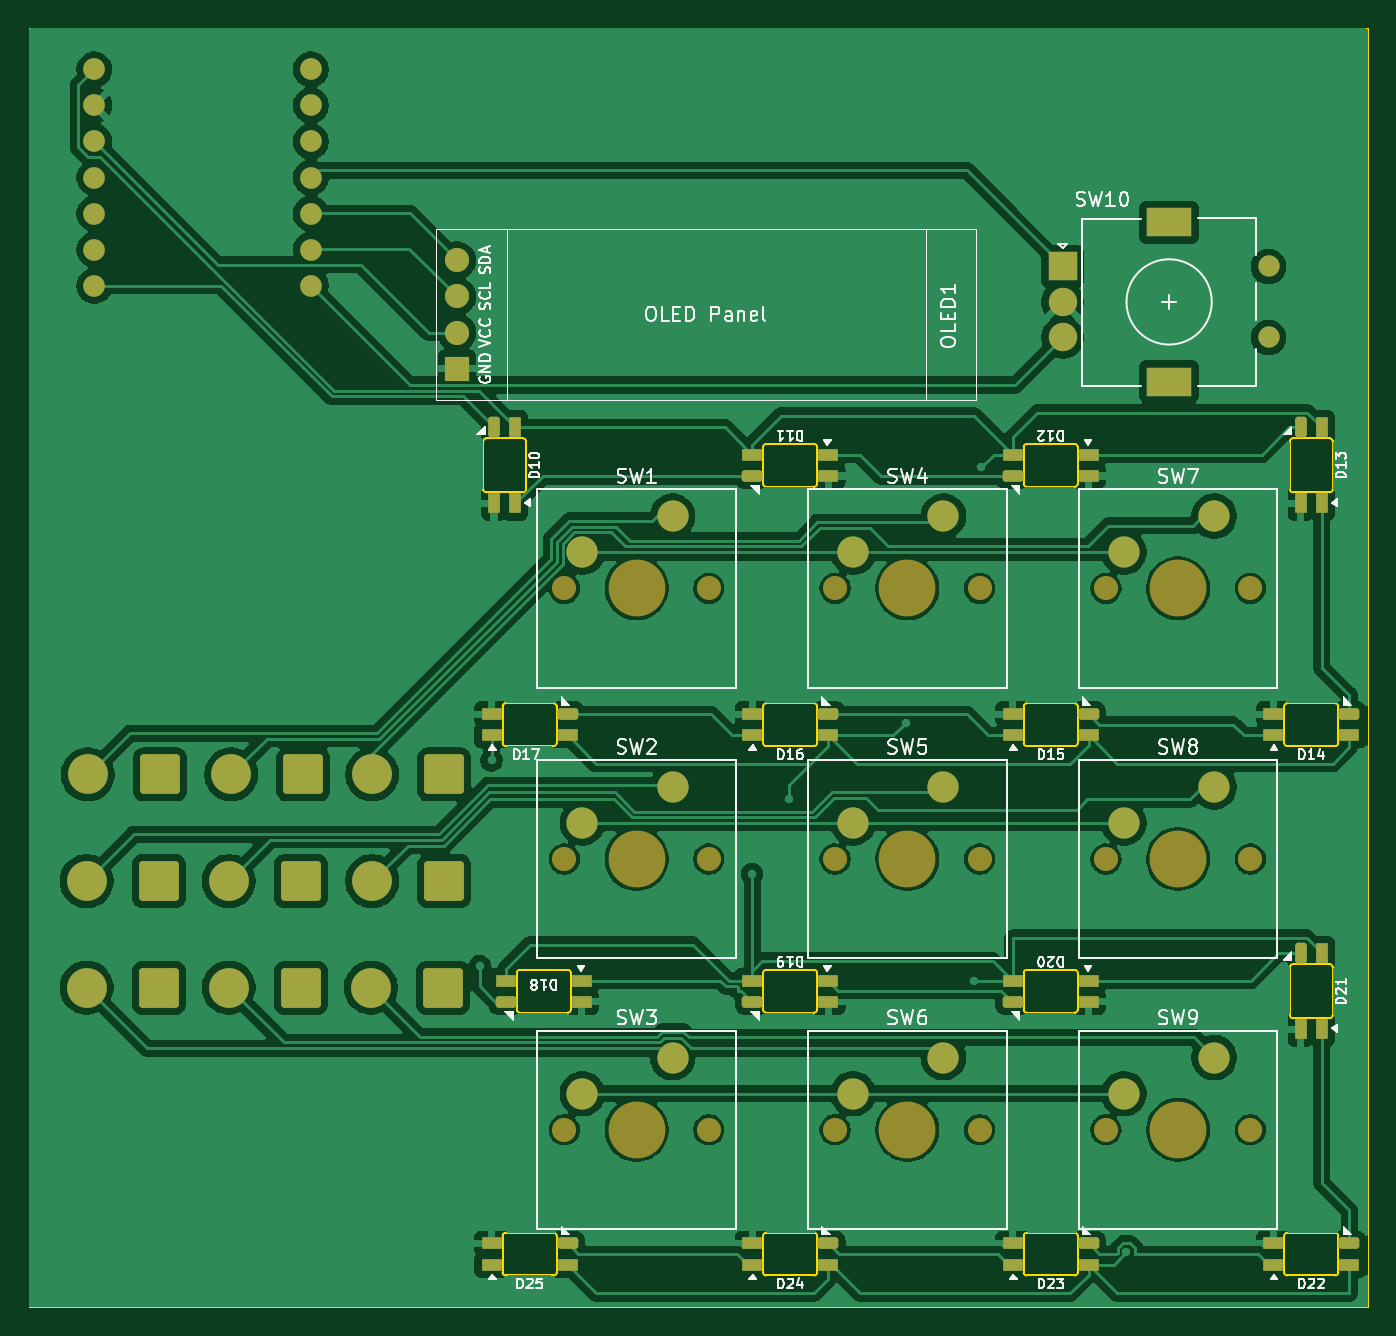
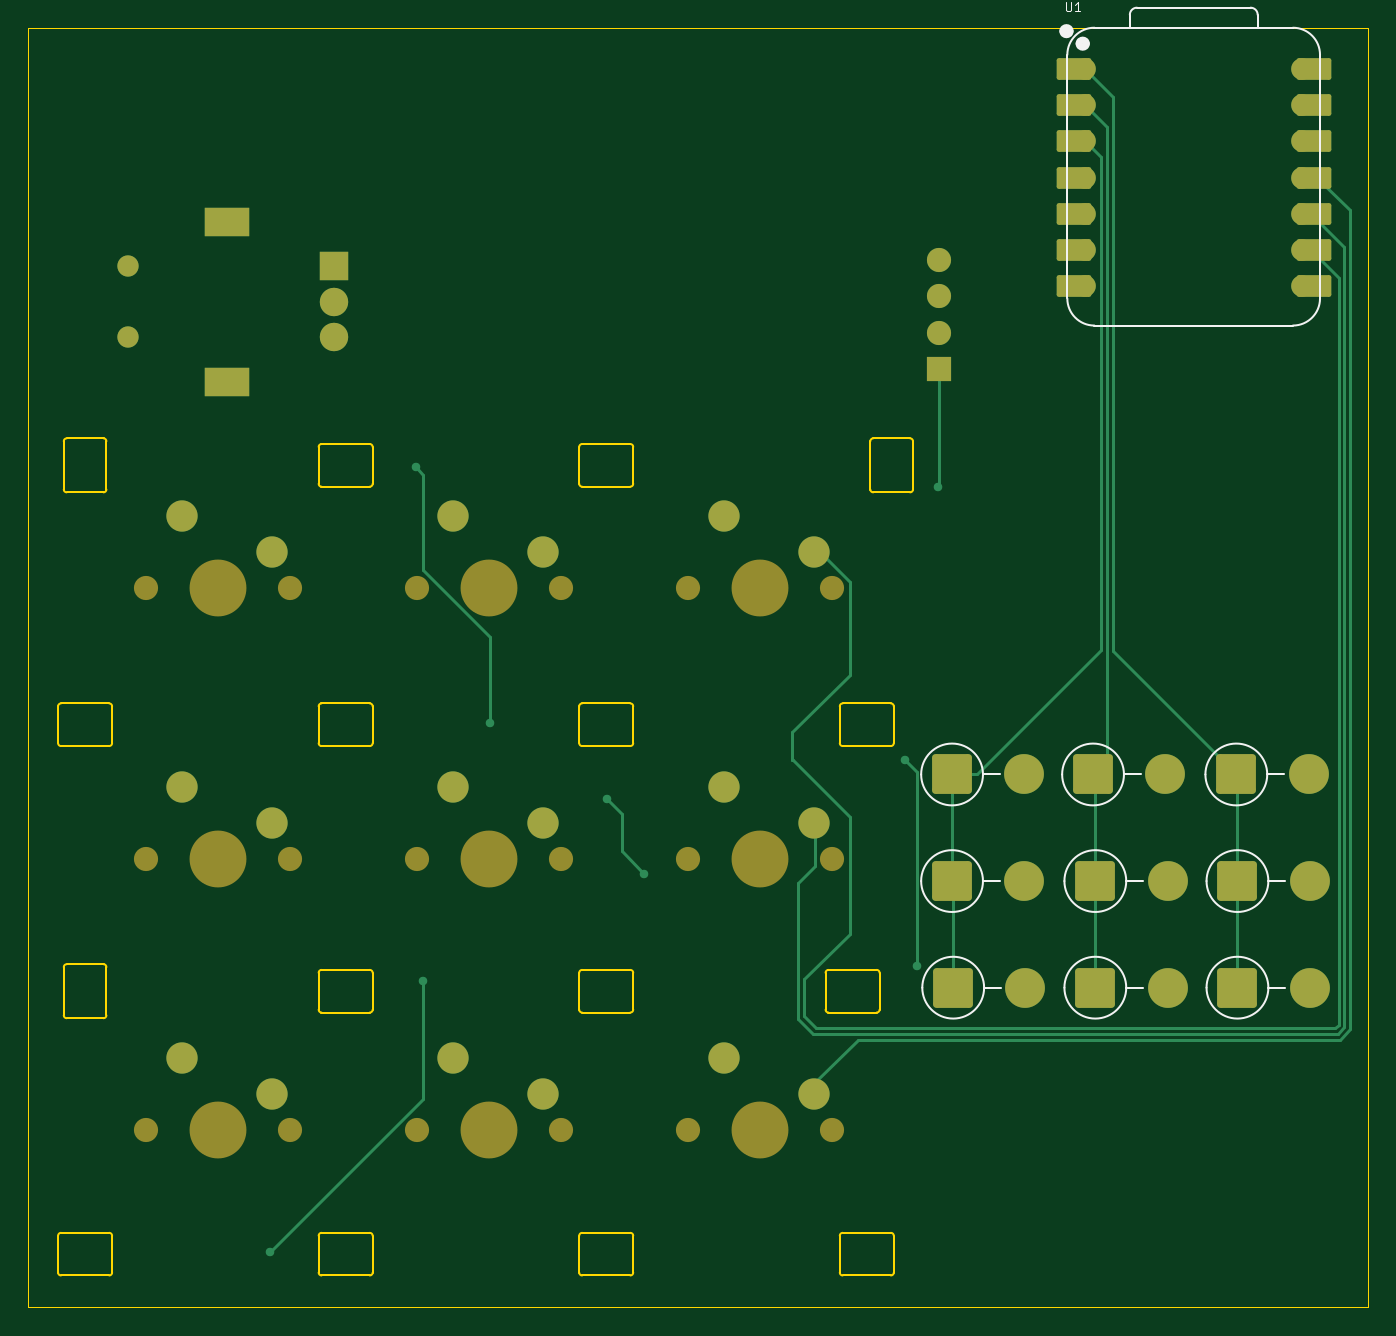
Circuit board: 9 layer files. Board 94.2 x 90.0 mm.
- bottom_copper: macropad-B_Cu.gbr (9566 bytes)
- bottom_mask: macropad-B_Mask.gbr (4965 bytes)
- paste: macropad-B_Paste.gbr (451 bytes)
- bottom_silk: macropad-B_Silkscreen.gbr (4413 bytes)
- outline: macropad-Edge_Cuts.gbr (9036 bytes)
- top_copper: macropad-F_Cu.gbr (201942 bytes)
- top_mask: macropad-F_Mask.gbr (6792 bytes)
- paste: macropad-F_Paste.gbr (3493 bytes)
- top_silk: macropad-F_Silkscreen.gbr (69186 bytes)

=== bottom_copper: macropad-B_Cu.gbr (9566 bytes, source omitted) ===
=== bottom_mask: macropad-B_Mask.gbr ===
%TF.GenerationSoftware,KiCad,Pcbnew,9.0.2*%
%TF.CreationDate,2025-06-22T22:22:16+03:00*%
%TF.ProjectId,macropad,6d616372-6f70-4616-942e-6b696361645f,rev?*%
%TF.SameCoordinates,Original*%
%TF.FileFunction,Soldermask,Bot*%
%TF.FilePolarity,Negative*%
%FSLAX46Y46*%
G04 Gerber Fmt 4.6, Leading zero omitted, Abs format (unit mm)*
G04 Created by KiCad (PCBNEW 9.0.2) date 2025-06-22 22:22:16*
%MOMM*%
%LPD*%
G01*
G04 APERTURE LIST*
G04 Aperture macros list*
%AMRoundRect*
0 Rectangle with rounded corners*
0 $1 Rounding radius*
0 $2 $3 $4 $5 $6 $7 $8 $9 X,Y pos of 4 corners*
0 Add a 4 corners polygon primitive as box body*
4,1,4,$2,$3,$4,$5,$6,$7,$8,$9,$2,$3,0*
0 Add four circle primitives for the rounded corners*
1,1,$1+$1,$2,$3*
1,1,$1+$1,$4,$5*
1,1,$1+$1,$6,$7*
1,1,$1+$1,$8,$9*
0 Add four rect primitives between the rounded corners*
20,1,$1+$1,$2,$3,$4,$5,0*
20,1,$1+$1,$4,$5,$6,$7,0*
20,1,$1+$1,$6,$7,$8,$9,0*
20,1,$1+$1,$8,$9,$2,$3,0*%
G04 Aperture macros list end*
%ADD10C,1.700000*%
%ADD11C,4.000000*%
%ADD12C,2.200000*%
%ADD13R,1.700000X1.700000*%
%ADD14O,1.700000X1.700000*%
%ADD15C,1.500000*%
%ADD16R,2.000000X2.000000*%
%ADD17C,2.000000*%
%ADD18R,3.200000X2.000000*%
%ADD19RoundRect,0.250001X1.149999X1.149999X-1.149999X1.149999X-1.149999X-1.149999X1.149999X-1.149999X0*%
%ADD20C,2.800000*%
%ADD21RoundRect,0.152400X-1.063600X-0.609600X1.063600X-0.609600X1.063600X0.609600X-1.063600X0.609600X0*%
%ADD22C,1.524000*%
%ADD23RoundRect,0.152400X1.063600X0.609600X-1.063600X0.609600X-1.063600X-0.609600X1.063600X-0.609600X0*%
G04 APERTURE END LIST*
D10*
%TO.C,SW4*%
X164500000Y-92400000D03*
D11*
X169580000Y-92400000D03*
D10*
X174660000Y-92400000D03*
D12*
X172120000Y-87320000D03*
X165770000Y-89860000D03*
%TD*%
D10*
%TO.C,SW1*%
X145450000Y-92400000D03*
D11*
X150530000Y-92400000D03*
D10*
X155610000Y-92400000D03*
D12*
X153070000Y-87320000D03*
X146720000Y-89860000D03*
%TD*%
D10*
%TO.C,SW6*%
X164500000Y-130500000D03*
D11*
X169580000Y-130500000D03*
D10*
X174660000Y-130500000D03*
D12*
X172120000Y-125420000D03*
X165770000Y-127960000D03*
%TD*%
D10*
%TO.C,SW5*%
X164500000Y-111450000D03*
D11*
X169580000Y-111450000D03*
D10*
X174660000Y-111450000D03*
D12*
X172120000Y-106370000D03*
X165770000Y-108910000D03*
%TD*%
D10*
%TO.C,SW2*%
X145450000Y-111450000D03*
D11*
X150530000Y-111450000D03*
D10*
X155610000Y-111450000D03*
D12*
X153070000Y-106370000D03*
X146720000Y-108910000D03*
%TD*%
D10*
%TO.C,SW3*%
X145450000Y-130500000D03*
D11*
X150530000Y-130500000D03*
D10*
X155610000Y-130500000D03*
D12*
X153070000Y-125420000D03*
X146720000Y-127960000D03*
%TD*%
D10*
%TO.C,SW8*%
X183550000Y-111450000D03*
D11*
X188630000Y-111450000D03*
D10*
X193710000Y-111450000D03*
D12*
X191170000Y-106370000D03*
X184820000Y-108910000D03*
%TD*%
D10*
%TO.C,SW7*%
X183550000Y-92400000D03*
D11*
X188630000Y-92400000D03*
D10*
X193710000Y-92400000D03*
D12*
X191170000Y-87320000D03*
X184820000Y-89860000D03*
%TD*%
D10*
%TO.C,SW9*%
X183550000Y-130500000D03*
D11*
X188630000Y-130500000D03*
D10*
X193710000Y-130500000D03*
D12*
X191170000Y-125420000D03*
X184820000Y-127960000D03*
%TD*%
D13*
%TO.C,OLED1*%
X137885000Y-76945000D03*
D14*
X137885000Y-74405000D03*
X137885000Y-71865000D03*
X137885000Y-69325000D03*
%TD*%
D15*
%TO.C,SW10*%
X195000000Y-69750000D03*
X195000000Y-74750000D03*
D16*
X180500000Y-69750000D03*
D17*
X180500000Y-74750000D03*
X180500000Y-72250000D03*
D18*
X188000000Y-66650000D03*
X188000000Y-77850000D03*
%TD*%
D19*
%TO.C,D1*%
X117000000Y-105500000D03*
D20*
X111920000Y-105500000D03*
%TD*%
D19*
%TO.C,D8*%
X137000000Y-113000000D03*
D20*
X131920000Y-113000000D03*
%TD*%
D19*
%TO.C,D9*%
X136920000Y-120500000D03*
D20*
X131840000Y-120500000D03*
%TD*%
D19*
%TO.C,D7*%
X137000000Y-105500000D03*
D20*
X131920000Y-105500000D03*
%TD*%
D19*
%TO.C,D5*%
X126920000Y-113000000D03*
D20*
X121840000Y-113000000D03*
%TD*%
D19*
%TO.C,D6*%
X126920000Y-120500000D03*
D20*
X121840000Y-120500000D03*
%TD*%
D21*
%TO.C,U1*%
X128455000Y-55880000D03*
D22*
X127620000Y-55880000D03*
D21*
X128455000Y-58420000D03*
D22*
X127620000Y-58420000D03*
D21*
X128455000Y-60960000D03*
D22*
X127620000Y-60960000D03*
D21*
X128455000Y-63500000D03*
D22*
X127620000Y-63500000D03*
D21*
X128455000Y-66040000D03*
D22*
X127620000Y-66040000D03*
D21*
X128455000Y-68580000D03*
D22*
X127620000Y-68580000D03*
D21*
X128455000Y-71120000D03*
D22*
X127620000Y-71120000D03*
X112380000Y-71120000D03*
D23*
X111545000Y-71120000D03*
D22*
X112380000Y-68580000D03*
D23*
X111545000Y-68580000D03*
D22*
X112380000Y-66040000D03*
D23*
X111545000Y-66040000D03*
D22*
X112380000Y-63500000D03*
D23*
X111545000Y-63500000D03*
D22*
X112380000Y-60960000D03*
D23*
X111545000Y-60960000D03*
D22*
X112380000Y-58420000D03*
D23*
X111545000Y-58420000D03*
D22*
X112380000Y-55880000D03*
D23*
X111545000Y-55880000D03*
%TD*%
D19*
%TO.C,D3*%
X116920000Y-120500000D03*
D20*
X111840000Y-120500000D03*
%TD*%
D19*
%TO.C,D2*%
X116920000Y-113000000D03*
D20*
X111840000Y-113000000D03*
%TD*%
D19*
%TO.C,D4*%
X127080000Y-105500000D03*
D20*
X122000000Y-105500000D03*
%TD*%
M02*

=== paste: macropad-B_Paste.gbr ===
%TF.GenerationSoftware,KiCad,Pcbnew,9.0.2*%
%TF.CreationDate,2025-06-22T22:22:16+03:00*%
%TF.ProjectId,macropad,6d616372-6f70-4616-942e-6b696361645f,rev?*%
%TF.SameCoordinates,Original*%
%TF.FileFunction,Paste,Bot*%
%TF.FilePolarity,Positive*%
%FSLAX46Y46*%
G04 Gerber Fmt 4.6, Leading zero omitted, Abs format (unit mm)*
G04 Created by KiCad (PCBNEW 9.0.2) date 2025-06-22 22:22:16*
%MOMM*%
%LPD*%
G01*
G04 APERTURE LIST*
G04 APERTURE END LIST*
M02*

=== bottom_silk: macropad-B_Silkscreen.gbr ===
%TF.GenerationSoftware,KiCad,Pcbnew,9.0.2*%
%TF.CreationDate,2025-06-22T22:22:16+03:00*%
%TF.ProjectId,macropad,6d616372-6f70-4616-942e-6b696361645f,rev?*%
%TF.SameCoordinates,Original*%
%TF.FileFunction,Legend,Bot*%
%TF.FilePolarity,Positive*%
%FSLAX46Y46*%
G04 Gerber Fmt 4.6, Leading zero omitted, Abs format (unit mm)*
G04 Created by KiCad (PCBNEW 9.0.2) date 2025-06-22 22:22:16*
%MOMM*%
%LPD*%
G01*
G04 APERTURE LIST*
%ADD10C,0.101600*%
%ADD11C,0.120000*%
%ADD12C,0.127000*%
%ADD13C,0.100000*%
%ADD14C,0.504000*%
G04 APERTURE END LIST*
D10*
X128983809Y-51153479D02*
X128983809Y-51667526D01*
X128983809Y-51667526D02*
X128953571Y-51728002D01*
X128953571Y-51728002D02*
X128923333Y-51758241D01*
X128923333Y-51758241D02*
X128862857Y-51788479D01*
X128862857Y-51788479D02*
X128741904Y-51788479D01*
X128741904Y-51788479D02*
X128681428Y-51758241D01*
X128681428Y-51758241D02*
X128651190Y-51728002D01*
X128651190Y-51728002D02*
X128620952Y-51667526D01*
X128620952Y-51667526D02*
X128620952Y-51153479D01*
X127985952Y-51788479D02*
X128348809Y-51788479D01*
X128167381Y-51788479D02*
X128167381Y-51153479D01*
X128167381Y-51153479D02*
X128227857Y-51244193D01*
X128227857Y-51244193D02*
X128288333Y-51304669D01*
X128288333Y-51304669D02*
X128348809Y-51334907D01*
D11*
%TO.C,D1*%
X114825101Y-105500000D02*
X113620000Y-105500000D01*
X119174899Y-105500000D02*
G75*
G02*
X114825101Y-105500000I-2174899J0D01*
G01*
X114825101Y-105500000D02*
G75*
G02*
X119174899Y-105500000I2174899J0D01*
G01*
%TO.C,D8*%
X134825101Y-113000000D02*
X133620000Y-113000000D01*
X139174899Y-113000000D02*
G75*
G02*
X134825101Y-113000000I-2174899J0D01*
G01*
X134825101Y-113000000D02*
G75*
G02*
X139174899Y-113000000I2174899J0D01*
G01*
%TO.C,D9*%
X134745101Y-120500000D02*
X133540000Y-120500000D01*
X139094899Y-120500000D02*
G75*
G02*
X134745101Y-120500000I-2174899J0D01*
G01*
X134745101Y-120500000D02*
G75*
G02*
X139094899Y-120500000I2174899J0D01*
G01*
%TO.C,D7*%
X134825101Y-105500000D02*
X133620000Y-105500000D01*
X139174899Y-105500000D02*
G75*
G02*
X134825101Y-105500000I-2174899J0D01*
G01*
X134825101Y-105500000D02*
G75*
G02*
X139174899Y-105500000I2174899J0D01*
G01*
%TO.C,D5*%
X124745101Y-113000000D02*
X123540000Y-113000000D01*
X129094899Y-113000000D02*
G75*
G02*
X124745101Y-113000000I-2174899J0D01*
G01*
X124745101Y-113000000D02*
G75*
G02*
X129094899Y-113000000I2174899J0D01*
G01*
%TO.C,D6*%
X124745101Y-120500000D02*
X123540000Y-120500000D01*
X129094899Y-120500000D02*
G75*
G02*
X124745101Y-120500000I-2174899J0D01*
G01*
X124745101Y-120500000D02*
G75*
G02*
X129094899Y-120500000I2174899J0D01*
G01*
D12*
%TO.C,U1*%
X111110000Y-72009000D02*
X111110000Y-54864000D01*
D13*
X113015000Y-52959000D02*
X126985000Y-52959000D01*
D12*
X113015000Y-52959000D02*
X126985000Y-52959000D01*
X115496000Y-52049000D02*
X115496000Y-52959000D01*
X123991272Y-51549000D02*
X115996000Y-51549000D01*
X124495000Y-52959000D02*
X124491272Y-52048728D01*
X126985000Y-73914000D02*
X113015000Y-73914000D01*
X128890000Y-72009000D02*
X128890000Y-54864000D01*
X111110000Y-54864000D02*
G75*
G02*
X113015000Y-52959000I1905000J0D01*
G01*
X113015000Y-73914000D02*
G75*
G02*
X111110000Y-72009000I0J1905000D01*
G01*
X115496000Y-52049000D02*
G75*
G02*
X115996000Y-51549000I500000J0D01*
G01*
X123991272Y-51549000D02*
G75*
G02*
X124491273Y-52048728I-18J-500019D01*
G01*
X126985000Y-52959000D02*
G75*
G02*
X128890000Y-54864000I-1J-1905001D01*
G01*
X128890000Y-72009000D02*
G75*
G02*
X126985000Y-73914000I-1905001J1D01*
G01*
D14*
X128059000Y-54080000D02*
G75*
G02*
X127555000Y-54080000I-252000J0D01*
G01*
X127555000Y-54080000D02*
G75*
G02*
X128059000Y-54080000I252000J0D01*
G01*
X129202000Y-53200000D02*
G75*
G02*
X128698000Y-53200000I-252000J0D01*
G01*
X128698000Y-53200000D02*
G75*
G02*
X129202000Y-53200000I252000J0D01*
G01*
D11*
%TO.C,D3*%
X114745101Y-120500000D02*
X113540000Y-120500000D01*
X119094899Y-120500000D02*
G75*
G02*
X114745101Y-120500000I-2174899J0D01*
G01*
X114745101Y-120500000D02*
G75*
G02*
X119094899Y-120500000I2174899J0D01*
G01*
%TO.C,D2*%
X114745101Y-113000000D02*
X113540000Y-113000000D01*
X119094899Y-113000000D02*
G75*
G02*
X114745101Y-113000000I-2174899J0D01*
G01*
X114745101Y-113000000D02*
G75*
G02*
X119094899Y-113000000I2174899J0D01*
G01*
%TO.C,D4*%
X124905101Y-105500000D02*
X123700000Y-105500000D01*
X129254899Y-105500000D02*
G75*
G02*
X124905101Y-105500000I-2174899J0D01*
G01*
X124905101Y-105500000D02*
G75*
G02*
X129254899Y-105500000I2174899J0D01*
G01*
%TD*%
M02*

=== outline: macropad-Edge_Cuts.gbr (9036 bytes, source omitted) ===
=== top_copper: macropad-F_Cu.gbr (201942 bytes, source omitted) ===
=== top_mask: macropad-F_Mask.gbr (6792 bytes, source omitted) ===
=== paste: macropad-F_Paste.gbr ===
%TF.GenerationSoftware,KiCad,Pcbnew,9.0.2*%
%TF.CreationDate,2025-06-22T22:22:16+03:00*%
%TF.ProjectId,macropad,6d616372-6f70-4616-942e-6b696361645f,rev?*%
%TF.SameCoordinates,Original*%
%TF.FileFunction,Paste,Top*%
%TF.FilePolarity,Positive*%
%FSLAX46Y46*%
G04 Gerber Fmt 4.6, Leading zero omitted, Abs format (unit mm)*
G04 Created by KiCad (PCBNEW 9.0.2) date 2025-06-22 22:22:16*
%MOMM*%
%LPD*%
G01*
G04 APERTURE LIST*
G04 Aperture macros list*
%AMRoundRect*
0 Rectangle with rounded corners*
0 $1 Rounding radius*
0 $2 $3 $4 $5 $6 $7 $8 $9 X,Y pos of 4 corners*
0 Add a 4 corners polygon primitive as box body*
4,1,4,$2,$3,$4,$5,$6,$7,$8,$9,$2,$3,0*
0 Add four circle primitives for the rounded corners*
1,1,$1+$1,$2,$3*
1,1,$1+$1,$4,$5*
1,1,$1+$1,$6,$7*
1,1,$1+$1,$8,$9*
0 Add four rect primitives between the rounded corners*
20,1,$1+$1,$2,$3,$4,$5,0*
20,1,$1+$1,$4,$5,$6,$7,0*
20,1,$1+$1,$6,$7,$8,$9,0*
20,1,$1+$1,$8,$9,$2,$3,0*%
G04 Aperture macros list end*
%ADD10R,1.450000X0.820000*%
%ADD11RoundRect,0.205000X-0.520000X-0.205000X0.520000X-0.205000X0.520000X0.205000X-0.520000X0.205000X0*%
%ADD12RoundRect,0.205000X0.520000X0.205000X-0.520000X0.205000X-0.520000X-0.205000X0.520000X-0.205000X0*%
%ADD13R,0.820000X1.450000*%
%ADD14RoundRect,0.205000X0.205000X-0.520000X0.205000X0.520000X-0.205000X0.520000X-0.205000X-0.520000X0*%
G04 APERTURE END LIST*
D10*
%TO.C,D24*%
X158658333Y-140000000D03*
X158658333Y-138500000D03*
D11*
X164008333Y-138500000D03*
D10*
X164008333Y-140000000D03*
%TD*%
%TO.C,D15*%
X176991667Y-102750000D03*
X176991667Y-101250000D03*
D11*
X182341667Y-101250000D03*
D10*
X182341667Y-102750000D03*
%TD*%
%TO.C,D11*%
X164008333Y-83000000D03*
X164008333Y-84500000D03*
D12*
X158658333Y-84500000D03*
D10*
X158658333Y-83000000D03*
%TD*%
%TO.C,D25*%
X140325000Y-140000000D03*
X140325000Y-138500000D03*
D11*
X145675000Y-138500000D03*
D10*
X145675000Y-140000000D03*
%TD*%
%TO.C,D19*%
X164008333Y-120000000D03*
X164008333Y-121500000D03*
D12*
X158658333Y-121500000D03*
D10*
X158658333Y-120000000D03*
%TD*%
%TO.C,D22*%
X195325000Y-140000000D03*
X195325000Y-138500000D03*
D11*
X200675000Y-138500000D03*
D10*
X200675000Y-140000000D03*
%TD*%
%TO.C,D20*%
X182341667Y-120000000D03*
X182341667Y-121500000D03*
D12*
X176991667Y-121500000D03*
D10*
X176991667Y-120000000D03*
%TD*%
%TO.C,D18*%
X146675000Y-120000000D03*
X146675000Y-121500000D03*
D12*
X141325000Y-121500000D03*
D10*
X141325000Y-120000000D03*
%TD*%
%TO.C,D12*%
X182341667Y-83000000D03*
X182341667Y-84500000D03*
D12*
X176991667Y-84500000D03*
D10*
X176991667Y-83000000D03*
%TD*%
D13*
%TO.C,D10*%
X142000000Y-86425000D03*
X140500000Y-86425000D03*
D14*
X140500000Y-81075000D03*
D13*
X142000000Y-81075000D03*
%TD*%
D10*
%TO.C,D23*%
X176991667Y-140000000D03*
X176991667Y-138500000D03*
D11*
X182341667Y-138500000D03*
D10*
X182341667Y-140000000D03*
%TD*%
D13*
%TO.C,D21*%
X198750000Y-123425000D03*
X197250000Y-123425000D03*
D14*
X197250000Y-118075000D03*
D13*
X198750000Y-118075000D03*
%TD*%
D10*
%TO.C,D14*%
X195325000Y-102750000D03*
X195325000Y-101250000D03*
D11*
X200675000Y-101250000D03*
D10*
X200675000Y-102750000D03*
%TD*%
%TO.C,D17*%
X140325000Y-102750000D03*
X140325000Y-101250000D03*
D11*
X145675000Y-101250000D03*
D10*
X145675000Y-102750000D03*
%TD*%
%TO.C,D16*%
X158658333Y-102750000D03*
X158658333Y-101250000D03*
D11*
X164008333Y-101250000D03*
D10*
X164008333Y-102750000D03*
%TD*%
D13*
%TO.C,D13*%
X198750000Y-86425000D03*
X197250000Y-86425000D03*
D14*
X197250000Y-81075000D03*
D13*
X198750000Y-81075000D03*
%TD*%
M02*

=== top_silk: macropad-F_Silkscreen.gbr (69186 bytes, source omitted) ===
